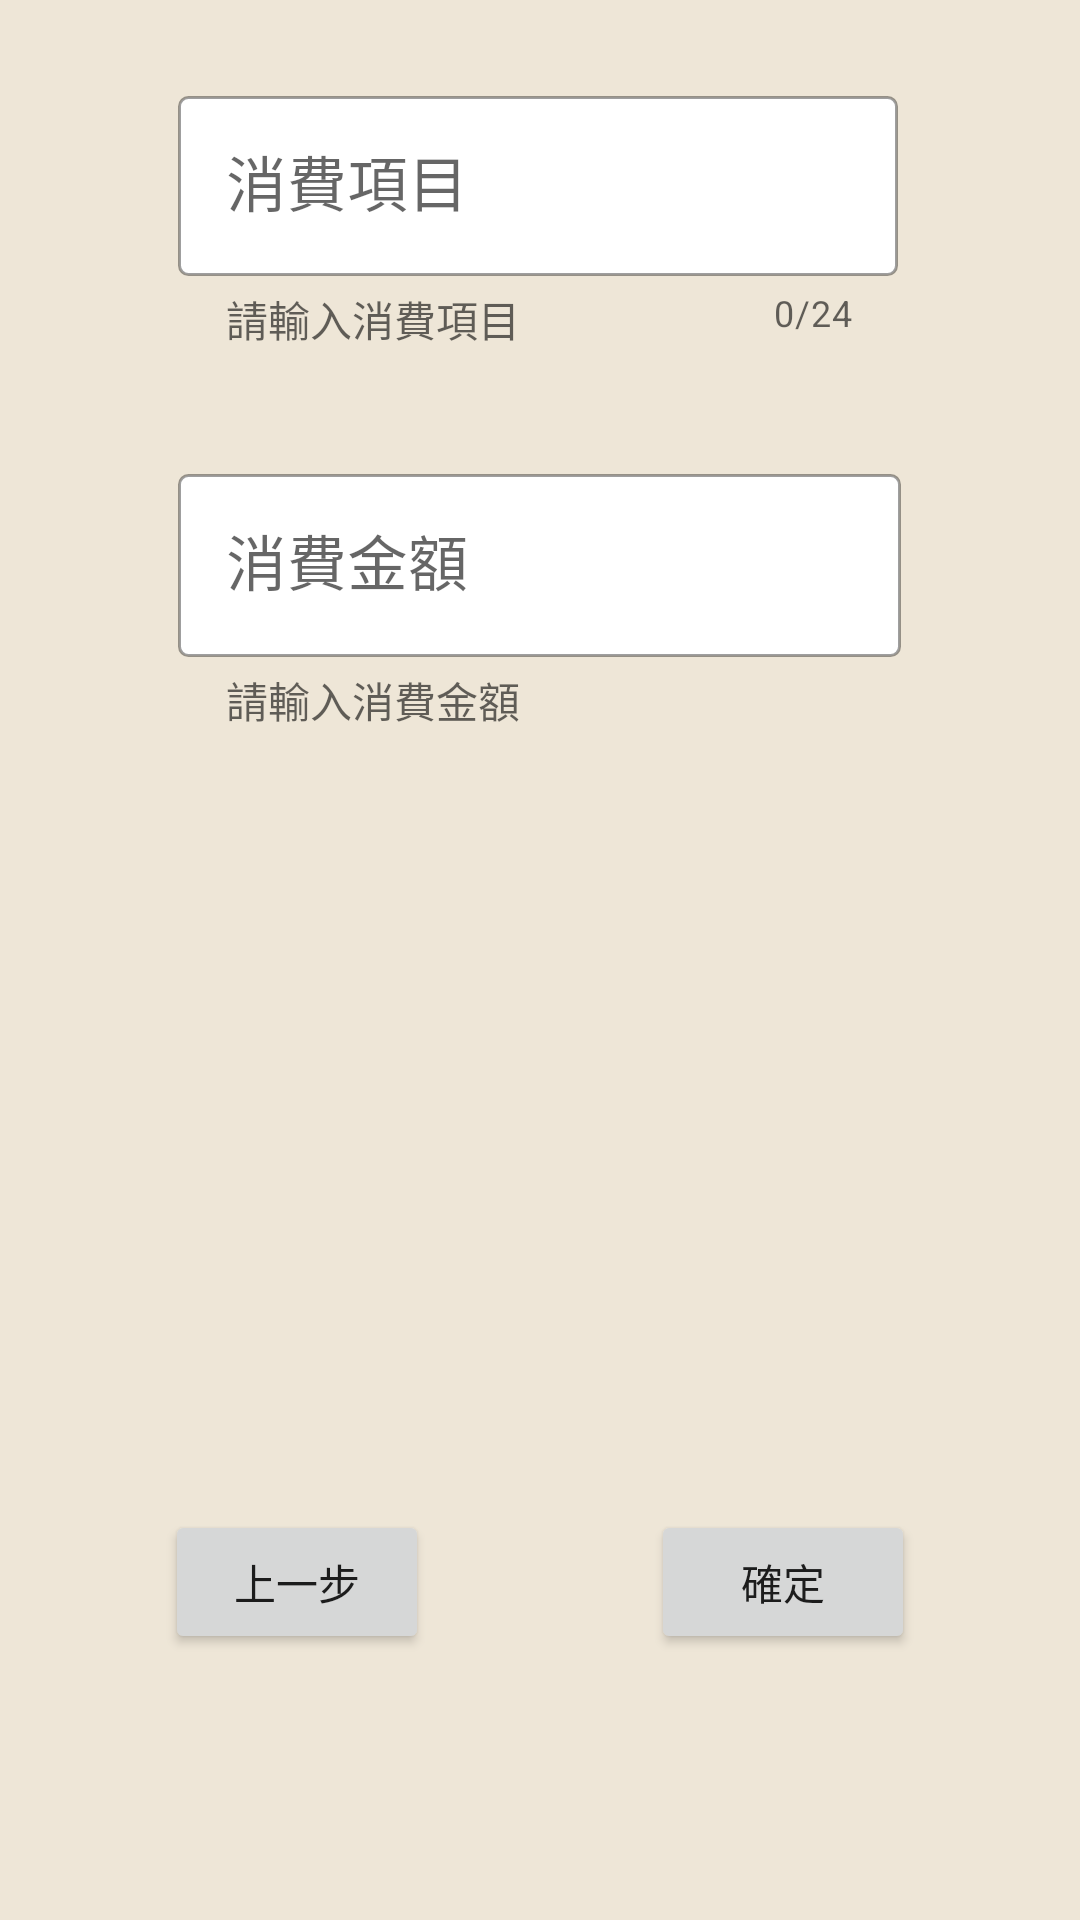

Reconstruct the res/layout file that produces this screen, plus the resources it refers to.
<!-- AndroidManifest.xml: application theme AppTheme -->
<!-- res/layout/fragment_expense_input.xml -->
<?xml version="1.0" encoding="utf-8"?>
<androidx.constraintlayout.widget.ConstraintLayout xmlns:android="http://schemas.android.com/apk/res/android"
    xmlns:app="http://schemas.android.com/apk/res-auto"
    xmlns:tools="http://schemas.android.com/tools"
    android:layout_width="match_parent"
    android:layout_height="match_parent"
    android:background="@color/main_color_05"
    tools:context=".ExpenseInputFragment">

    <LinearLayout
        android:id="@+id/linearLayout2"
        android:layout_width="250dp"
        android:layout_height="110dp"
        android:gravity="center_horizontal"
        android:orientation="horizontal"
        android:weightSum="100"
        app:layout_constraintBottom_toBottomOf="parent"
        app:layout_constraintLeft_toLeftOf="parent"
        app:layout_constraintRight_toRightOf="parent"
        app:layout_constraintTop_toTopOf="parent"
        app:layout_constraintVertical_bias=".05">

        <com.google.android.material.textfield.TextInputLayout
            style="?attr/textInputOutlinedStyle"
            android:layout_width="240dp"
            android:layout_height="wrap_content"
            android:layout_gravity="center_horizontal"
            android:layout_margin="4dp"
            android:layout_weight="60"
            android:hint="消費項目"
            app:counterEnabled="true"
            app:counterMaxLength="24"
            app:errorEnabled="true"
            app:helperText="請輸入消費項目"
            app:helperTextTextAppearance="@style/HelperTextStyle"
            app:helperTextEnabled="true">

            <com.google.android.material.textfield.TextInputEditText
                android:id="@+id/input_item_name"
                android:layout_width="240dp"
                android:layout_height="60dp"
                android:background="@drawable/rounded_corner"
                android:inputType="text"
                android:maxLines="1"
                android:textSize="20sp" />
        </com.google.android.material.textfield.TextInputLayout>

    </LinearLayout>

    <LinearLayout
        android:id="@+id/linearLayout4"
        android:layout_width="250dp"
        android:layout_height="110dp"
        android:layout_marginTop="16dp"
        android:gravity="center_horizontal"
        android:orientation="horizontal"
        android:weightSum="100"
        app:layout_constraintBottom_toBottomOf="parent"
        app:layout_constraintLeft_toLeftOf="parent"
        app:layout_constraintRight_toRightOf="parent"
        app:layout_constraintTop_toBottomOf="@+id/linearLayout2"
        app:layout_constraintVertical_bias="0.0">

        <com.google.android.material.textfield.TextInputLayout
            style="?attr/textInputOutlinedStyle"
            android:layout_width="240dp"
            android:layout_height="wrap_content"
            android:layout_gravity="center_horizontal"
            android:layout_margin="4dp"
            android:layout_weight="60"
            android:hint="消費金額"
            app:errorEnabled="true"
            app:helperText="請輸入消費金額"
            app:helperTextEnabled="true"
            app:helperTextTextAppearance="@style/HelperTextStyle"
            app:prefixText="$"
            app:prefixTextAppearance="@style/PrefixTextAppearance"
            app:prefixTextColor="@color/text_black">

            <com.google.android.material.textfield.TextInputEditText
                android:id="@+id/input_expense"
                android:layout_width="match_parent"
                android:layout_height="match_parent"
                android:background="@drawable/rounded_corner"
                android:inputType="numberDecimal"
                android:maxLines="1"
                android:textSize="20sp" />
        </com.google.android.material.textfield.TextInputLayout>

    </LinearLayout>

    <Button
        android:id="@+id/back_btn"
        android:layout_width="wrap_content"
        android:layout_height="wrap_content"
        android:text="上一步"
        app:layout_constraintBottom_toBottomOf="parent"
        app:layout_constraintLeft_toLeftOf="parent"
        app:layout_constraintRight_toLeftOf="@+id/confirm_btn"
        app:layout_constraintStart_toStartOf="@+id/linearLayout4"
        app:layout_constraintTop_toTopOf="parent"
        app:layout_constraintVertical_bias=".85" />

    <Button
        android:id="@+id/confirm_btn"
        android:layout_width="wrap_content"
        android:layout_height="wrap_content"
        android:text="確定"
        app:layout_constraintBottom_toBottomOf="parent"
        app:layout_constraintEnd_toEndOf="@+id/linearLayout4"
        app:layout_constraintLeft_toRightOf="@+id/back_btn"
        app:layout_constraintRight_toRightOf="parent"
        app:layout_constraintTop_toTopOf="parent"
        app:layout_constraintVertical_bias=".85" />


</androidx.constraintlayout.widget.ConstraintLayout>
<!-- resources referenced by this layout -->
<resources>
  <color name="main_color_05">#EEE6D7</color>
  <color name="text_black">#DD000000</color>
  <!-- drawable rounded_corner (drawable) -->
  <?xml version="1.0" encoding="utf-8"?>
  <shape xmlns:android="http://schemas.android.com/apk/res/android" >
      <stroke
          android:width="1dp"
          android:color="@color/stroke_color_gray" />
  
      <solid android:color="#ffffff" />
  
      <padding
          android:left="1dp"
          android:right="1dp"
          android:bottom="1dp"
          android:top="1dp" />
  
      <corners android:radius="3dp" />
  </shape>
  <style name="HelperTextStyle" parent="@style/TextAppearance.Design.HelperText">
          <item name="android:textSize">14sp</item>
      </style>
  <style name="PrefixTextAppearance">
          <item name="android:textSize">20sp</item>
      </style>
  <style name="AppTheme" parent="Theme.MaterialComponents.DayNight">
          
          <item name="colorPrimary">@color/main_color_02</item>
          <item name="colorPrimaryVariant">@color/main_color_01</item>
          <item name="colorOnPrimary">@color/white</item>
          
          <item name="colorSecondary">@color/main_color_01</item>
          <item name="colorSecondaryVariant">@color/main_color_01</item>
          <item name="colorOnSecondary">@color/black</item>
          
          <item name="android:statusBarColor">?attr/colorPrimaryVariant</item>
          
  
          
  
          <item name="android:actionBarStyle">@style/MyActionBar</item> 
  
          <item name="android:windowBackground">#EEE6D7</item>
          <item name="android:colorBackground">@color/white</item> 
          <item name="android:titleTextColor">#9BA07B</item> 
  
          
          <item name="actionBarTheme">@style/ThemeOverlay.Actionbar</item>
      </style>
  <color name="stroke_color_gray">#60000000</color>
  <color name="main_color_02">#9BA07B</color>
  <color name="main_color_01">#474D21</color>
  <color name="white">#FFFFFFFF</color>
  <color name="black">#FF000000</color>
  <style name="MyActionBar" parent="Widget.MaterialComponents.ActionBar.Primary">
          <item name="titleTextColor">#9BA07B</item>
      </style>
  <style name="ThemeOverlay.Actionbar" parent="ThemeOverlay.MaterialComponents.ActionBar.Surface">
          <item name="android:textColorPrimary">@color/main_color_02</item>
      </style>
</resources>
